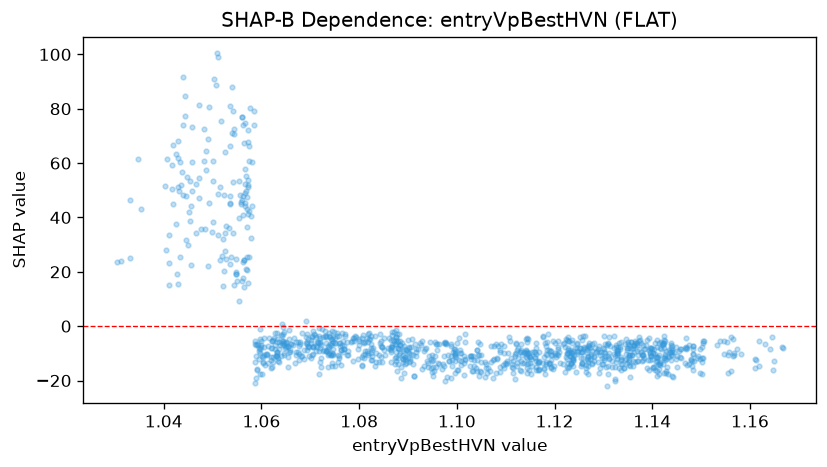

The file beside this chart, header and first rows:
feature_value, shap_value
1.074, -6.315
1.077, -8.462
1.077, -6.817
1.077, -2.796
1.076, -7.205
1.078, -5.815
1.08, -7.042
1.081, -11.19
1.082, -4.439
1.082, -2.659
1.082, -3.024
1.082, -4.777
1.082, -9.815
1.084, -10.68
1.084, -5.598
1.085, -13.15
1.087, -1.536
1.088, -2.934
1.087, -11.71
1.087, -6.622
1.089, -19.14
1.089, -11.97
1.092, -10.99
1.096, -15.21
1.096, -13.67
1.097, -13.81
1.099, -9.508
1.102, -12.21
1.103, -11.11
1.102, -17.84
1.102, -5.7
1.103, -11.11
1.104, -12.3
1.101, -9.92
1.101, -9.891
1.094, -5.683
1.091, -18.48
1.095, -16.71
1.095, -12.49
1.091, -13.9
1.091, -6.708
1.091, -18.22
1.092, -9.466
1.093, -8.542
1.096, -6.453
1.101, -8.946
1.101, -10.97
1.103, -14.51
1.104, -15.38
1.105, -13.03
1.106, -13.9
1.106, -15.29
1.106, -13.22
1.117, -15.85
1.108, -11.75
1.108, -12.26
1.109, -7.449
1.109, -8.856
1.109, -9.668
1.11, -12.69
... 1,099 more rows
